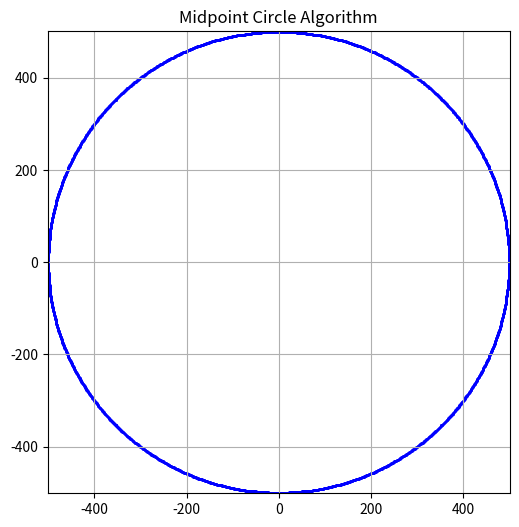

The matplotlib source for this figure:
import matplotlib.pyplot as plt

def midpoint_circle(radius):
    points = []
    x = radius
    y = 0
    p = 1 - radius
    def add_symmetrical_points(x, y):
        points.append((x, y))
        points.append((y, x))
        points.append((-x, y))
        points.append((-y, x))
        points.append((-x, -y))
        points.append((-y, -x))
        points.append((x, -y))
        points.append((y, -x))
    add_symmetrical_points(x, y)
    
    while x >=y:
        y += 1
        
        if p <= 0:
            p = p + 2*y + 1  
        else:
            x -= 1
            p = p + 2*y - 2*x + 1  
               
        add_symmetrical_points(x, y)

    return points

def plot_circle(radius):
    points = midpoint_circle(radius)
   
    x_points, y_points= zip(*points)
       
    plt.figure(figsize=(6,6))
    plt.scatter(x_points, y_points, color='blue', s=1)
    plt.xlim(-radius - 1, radius + 1)
    plt.ylim(-radius - 1, radius + 1)
    plt.title(f"Midpoint Circle Drawing Algorithm (radius = {radius})")
    plt.gca().set_aspect('equal', adjustable='box')
    plt.title("Midpoint Circle Algorithm")
    plt.grid()
    plt.show()

plot_circle(500)
